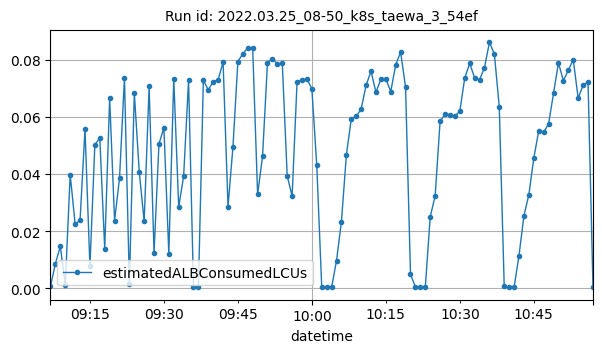

The data file committed next to this chart (first rows):
datetime, estimatedALBConsumedLCUs
2022-03-25T09:07:00Z, 0.00066
2022-03-25T09:08:00Z, 0.00867
2022-03-25T09:09:00Z, 0.01468
2022-03-25T09:10:00Z, 0.0011
2022-03-25T09:11:00Z, 0.03974
2022-03-25T09:12:00Z, 0.02247
2022-03-25T09:13:00Z, 0.0238
2022-03-25T09:14:00Z, 0.05567
2022-03-25T09:15:00Z, 0.00771
2022-03-25T09:16:00Z, 0.05014
2022-03-25T09:17:00Z, 0.05266
2022-03-25T09:18:00Z, 0.01383
2022-03-25T09:19:00Z, 0.06643
2022-03-25T09:20:00Z, 0.02368
2022-03-25T09:21:00Z, 0.03849
2022-03-25T09:22:00Z, 0.0736
2022-03-25T09:23:00Z, 0.00149
2022-03-25T09:24:00Z, 0.06836
2022-03-25T09:25:00Z, 0.04073
2022-03-25T09:26:00Z, 0.02344
2022-03-25T09:27:00Z, 0.07061
2022-03-25T09:28:00Z, 0.01241
2022-03-25T09:29:00Z, 0.05055
2022-03-25T09:30:00Z, 0.05609
2022-03-25T09:31:00Z, 0.01207
2022-03-25T09:32:00Z, 0.07329
2022-03-25T09:33:00Z, 0.02845
2022-03-25T09:34:00Z, 0.03918
2022-03-25T09:35:00Z, 0.07269
2022-03-25T09:36:00Z, 0.00033
2022-03-25T09:37:00Z, 0.0004
2022-03-25T09:38:00Z, 0.07271
2022-03-25T09:39:00Z, 0.06941
2022-03-25T09:40:00Z, 0.07229
2022-03-25T09:41:00Z, 0.0729
2022-03-25T09:42:00Z, 0.07915
2022-03-25T09:43:00Z, 0.02852
2022-03-25T09:44:00Z, 0.04945
2022-03-25T09:45:00Z, 0.07929
2022-03-25T09:46:00Z, 0.08207
2022-03-25T09:47:00Z, 0.08407
2022-03-25T09:48:00Z, 0.08405
2022-03-25T09:49:00Z, 0.03284
2022-03-25T09:50:00Z, 0.04612
2022-03-25T09:51:00Z, 0.07891
2022-03-25T09:52:00Z, 0.08027
2022-03-25T09:53:00Z, 0.07849
2022-03-25T09:54:00Z, 0.07888
2022-03-25T09:55:00Z, 0.03929
2022-03-25T09:56:00Z, 0.03226
2022-03-25T09:57:00Z, 0.07229
2022-03-25T09:58:00Z, 0.07288
2022-03-25T09:59:00Z, 0.07323
2022-03-25T10:00:00Z, 0.06981
2022-03-25T10:01:00Z, 0.04296
2022-03-25T10:02:00Z, 0.00051
2022-03-25T10:03:00Z, 0.00031
2022-03-25T10:04:00Z, 0.00029
2022-03-25T10:05:00Z, 0.00967
2022-03-25T10:06:00Z, 0.02336
... 51 more rows
